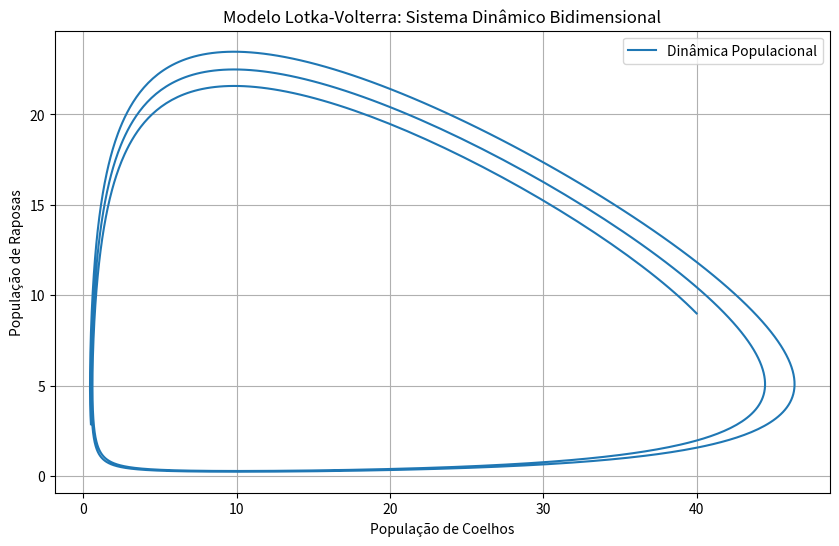

Here is the Python script that generated this plot:
import numpy as np
import matplotlib.pyplot as plt


# Parâmetros do modelo Lotka-Volterra
alpha = 0.1   # Taxa de crescimento dos coelhos na ausência de predadores
beta = 0.02   # Taxa de predação dos coelhos pelas raposas
gamma = 0.1   # Taxa de morte das raposas na ausência de presas
delta = 0.01  # Taxa de crescimento das raposas devido à predação dos coelhos


# Condições iniciais
x0 = 40  # População inicial de coelhos
y0 = 9   # População inicial de raposas


# Configuração do tempo
T = 200
dt = 0.1
num_steps = int(T / dt)


# Arrays para armazenar resultados
x_values = np.zeros(num_steps)
y_values = np.zeros(num_steps)
time_values = np.zeros(num_steps)


# Inicialização das populações iniciais
x = x0
y = y0


# Simulação do modelo Lotka-Volterra usando o método de Euler
for i in range(num_steps):
    x_values[i] = x
    y_values[i] = y
    time_values[i] = i * dt
    
    # Equações de Lotka-Volterra usando o método de Euler
    dx = dt * (alpha * x - beta * x * y)
    dy = dt * (delta * x * y - gamma * y)
    
    # Atualização das populações
    x += dx
    y += dy


# Plotagem do gráfico bidimensional
plt.figure(figsize=(10, 6))
plt.plot(x_values, y_values, label='Dinâmica Populacional')
plt.title('Modelo Lotka-Volterra: Sistema Dinâmico Bidimensional')
plt.xlabel('População de Coelhos')
plt.ylabel('População de Raposas')
plt.legend()
plt.grid(True)
plt.show()